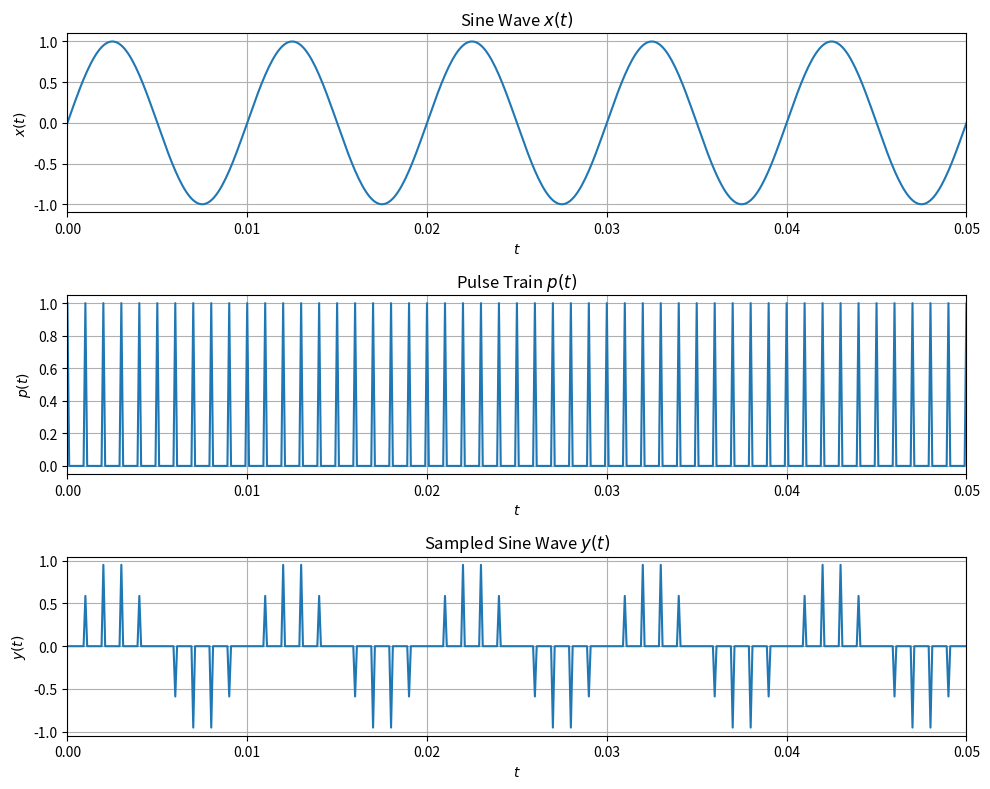
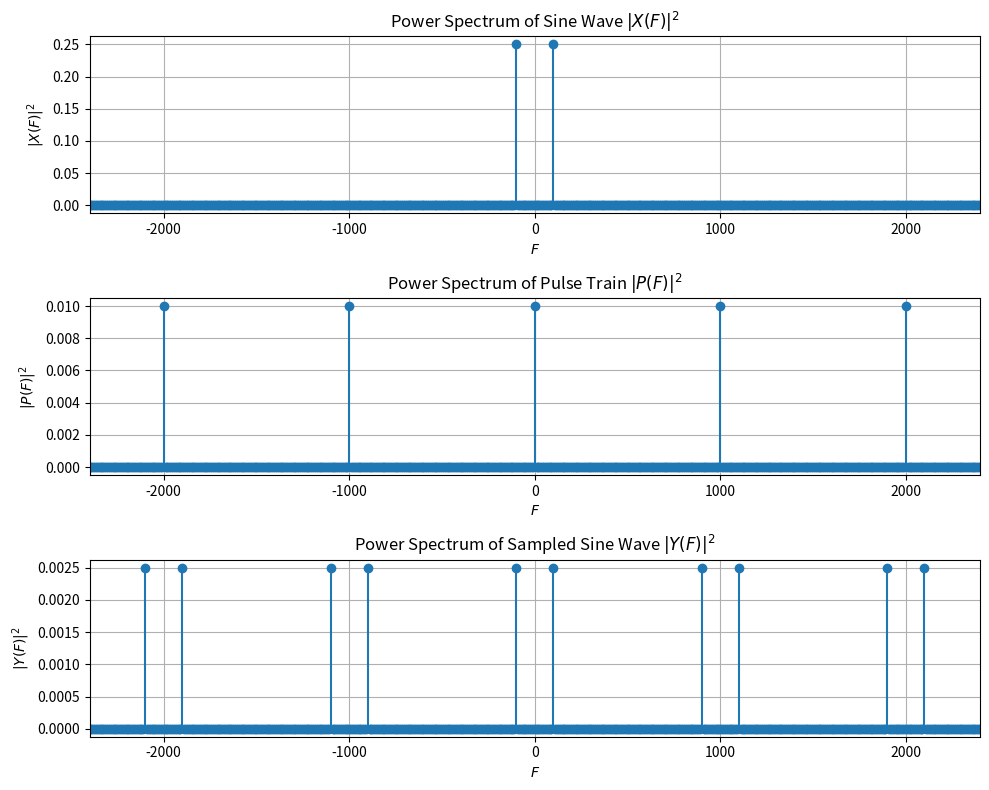
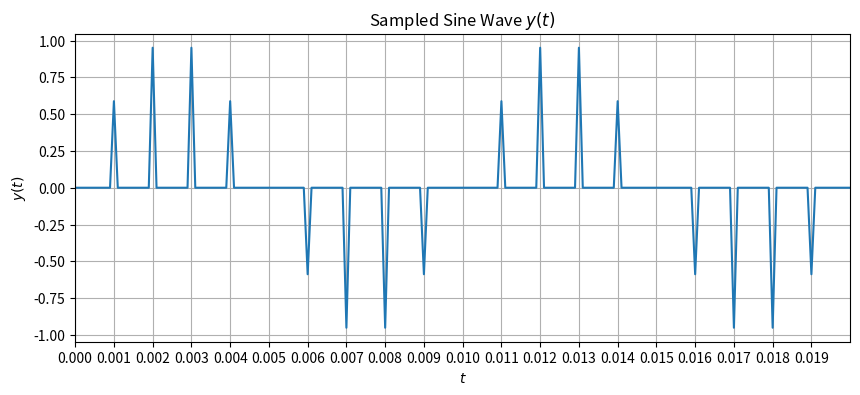
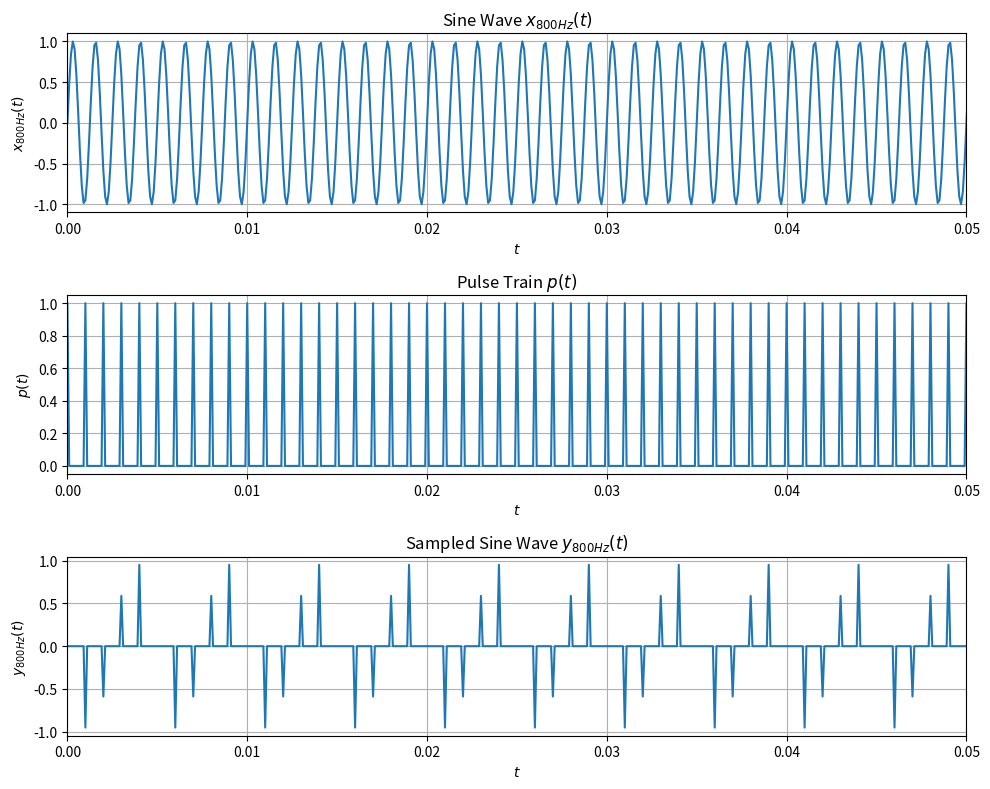
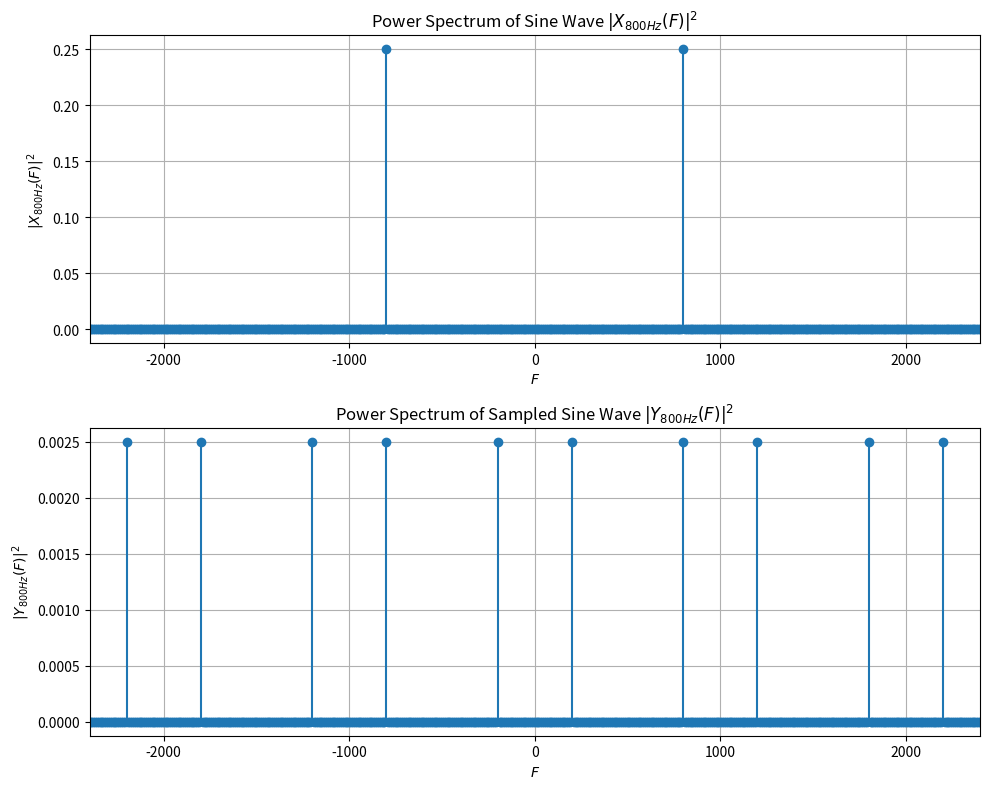
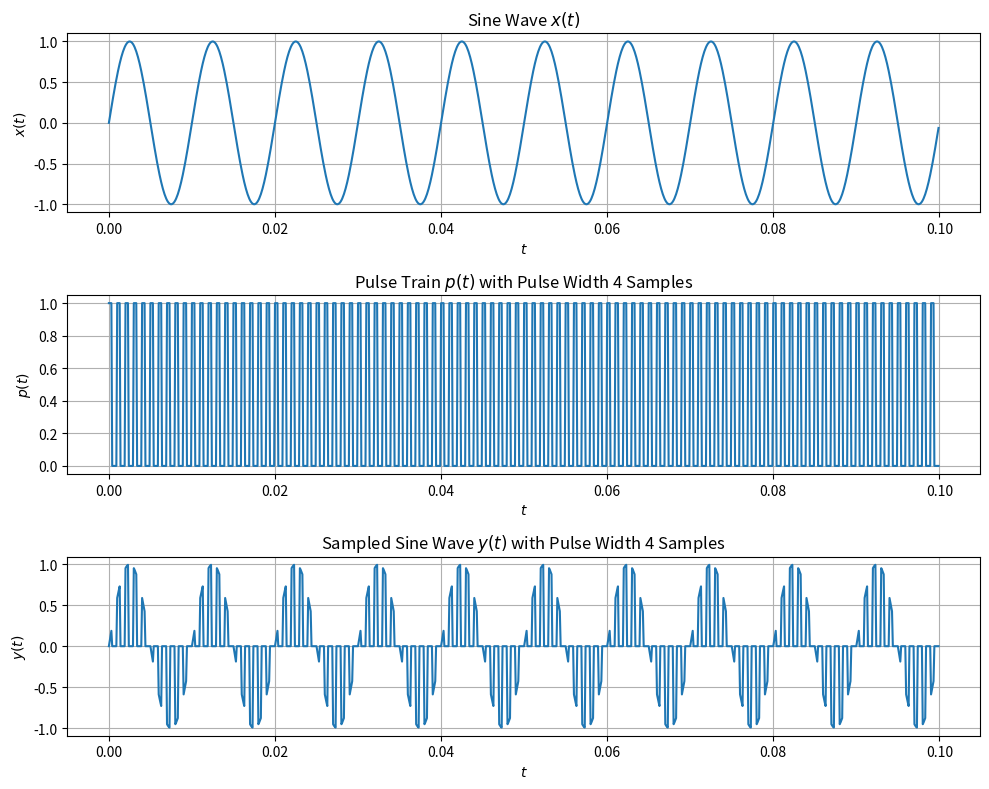
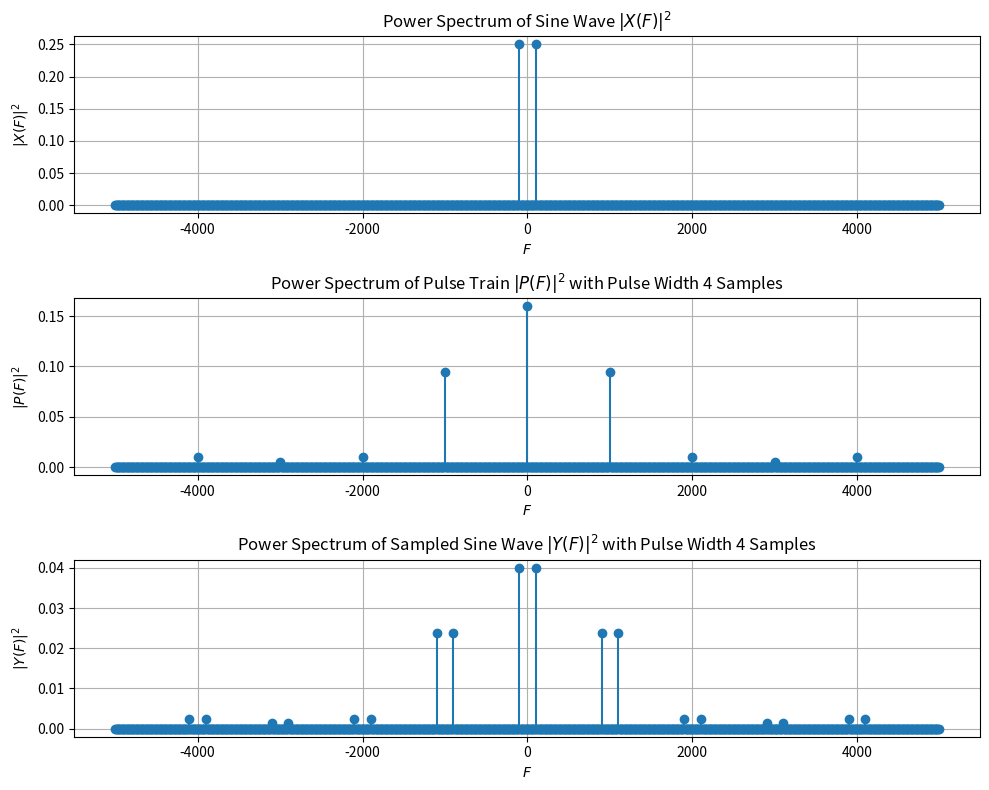
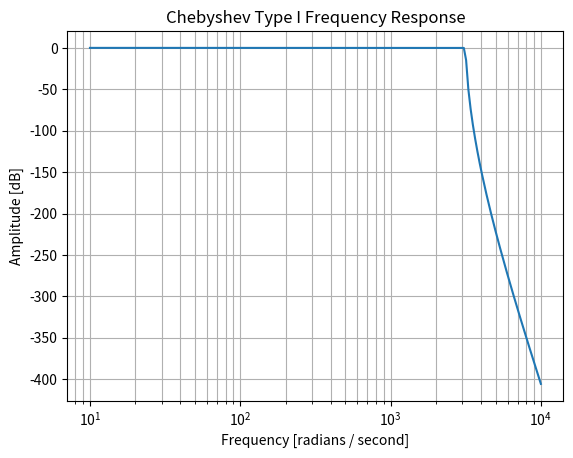

Python code for these plots, in order: (Note: this script raises an exception after producing the figures.)
# Import the necessary libraries
import numpy as np  # NumPy for numerical operations
import scipy as sp  # SciPy for scientific computing
import matplotlib.pyplot as plt  # Matplotlib for plotting

# Check the numpy and scipy versions
print("Numpy version: ", np.__version__)
print("Scipy version: ", sp.__version__)

# Import the necessary libraries
import numpy as np  # NumPy for numerical operations
import scipy as sp  # SciPy for scientific computing

# Check the numpy and scipy versions
# This is important to ensure compatibility with the rest of the code
print("Numpy version: ", np.__version__)
print("Scipy version: ", sp.__version__)

# Setting the simulation parameters
duration = 0.1  # Duration of the signal in seconds
N = 1000  # Number of samples
train_period = 10  # Period of the pulse train
pulse_width = 1  # Width of each pulse in the pulse train

# Simulation sampled at 10kHz
# Create a time vector `t` with 1000 samples evenly spaced in the interval [0, 0.1)
t = np.linspace(0, duration, N, endpoint=False)

# Generate the sine wave signal x(t) with a frequency of 100 Hz
x = np.sin(2 * np.pi * 100 * t)

# Generate the pulse train signal p(t)
p = np.arange(N) % train_period < pulse_width

# Compute the sampled sine wave y(t) by multiplying x(t) with p(t)
y = x * p

# Observations:
# The sine wave signal x(t) is a continuous signal with a frequency of 100 Hz.
# The pulse train signal p(t) is a periodic signal with a period of 10 samples and a pulse width of 1 sample.
# The sampled sine wave signal y(t) is obtained by multiplying the sine wave x(t) with the pulse train p(t).
# This effectively samples the sine wave at the positions where the pulse train is 1.

# Compute the power spectrum of the sine wave, pulse train, and sampled sine wave using DFT
# Note that multiplying in the time domain corresponds to convolving in the frequency domain

# Import the fft and fftfreq functions from the scipy.fftpack library
from scipy.fftpack import fft, fftfreq

# F is the list of frequencies for the DFT 
F = fftfreq(N, duration / N)

# Compute the DFT of the sine wave signal x(t)
X = fft(x) / N
# Compute the power spectrum of the sine wave |X(F)|^2
Xp = np.abs(X) ** 2

# Compute the DFT of the pulse train signal p(t)
P = fft(p) / N
# Compute the power spectrum of the pulse train |P(F)|^2
Pp = np.abs(P) ** 2

# Compute the DFT of the sampled sine wave signal y(t)
Y = fft(y) / N
# Compute the power spectrum of the sampled sine wave |Y(F)|^2
Yp = np.abs(Y) ** 2

# Observations:
# The power spectrum of the sine wave Xp shows the distribution of power across different frequencies for the sine wave.
# The power spectrum of the pulse train Pp shows the distribution of power across different frequencies for the pulse train.
# The power spectrum of the sampled sine wave Yp shows the distribution of power across different frequencies for the sampled sine wave.
# Multiplying in the time domain corresponds to convolving in the frequency domain, so the power spectrum of the sampled sine wave Yp is the convolution of the power spectra of the sine wave Xp and the pulse train Pp.

# Plot the time domain signals for the sine wave, pulse train, and sampled sine wave
# Observe the effect of sampling on the sine wave

# Import the matplotlib.pyplot library for plotting
import matplotlib.pyplot as plt

# Plot the time domain signals x(t), p(t), and y(t)
fig, ax = plt.subplots(3, 1, figsize=(10, 8))

# Plot x(t)
ax[0].plot(t, x)
ax[0].set_xlim([0, 0.05])
ax[0].set_xlabel('$t$')
ax[0].set_ylabel('$x(t)$')
ax[0].set_title('Sine Wave $x(t)$')
ax[0].grid(True)

# Plot p(t)
ax[1].plot(t, p)
ax[1].set_xlim([0, 0.05])
ax[1].set_xlabel('$t$')
ax[1].set_ylabel('$p(t)$')
ax[1].set_title('Pulse Train $p(t)$')
ax[1].grid(True)

# Plot y(t)
ax[2].plot(t, y)
ax[2].set_xlim([0, 0.05])
ax[2].set_xlabel('$t$')
ax[2].set_ylabel('$y(t)$')
ax[2].set_title('Sampled Sine Wave $y(t)$')
ax[2].grid(True)

plt.tight_layout()
plt.show()

# Observations:
# The sine wave signal x(t) is a continuous signal with a frequency of 100 Hz.
# The pulse train signal p(t) is a periodic signal with a period of 10 samples and a pulse width of 1 sample.
# The sampled sine wave signal y(t) is obtained by multiplying the sine wave x(t) with the pulse train p(t).
# This effectively samples the sine wave at the positions where the pulse train is 1.
# The effect of sampling can be observed in the sampled sine wave y(t), where the sine wave is only present at the positions where the pulse train is 1.

# Plot the power spectrum of the frequency domain signals |X(F)|^2, |P(F)|^2, and |Y(F)|^2
fig, ax = plt.subplots(3, 1, figsize=(10, 8))

# Plot |X(F)|^2
ax[0].stem(F, Xp, basefmt=" ")
ax[0].set_xlim([-2400, 2400])
ax[0].set_xlabel('$F$')
ax[0].set_ylabel('$|X(F)|^2$')
ax[0].set_title('Power Spectrum of Sine Wave $|X(F)|^2$')
ax[0].grid(True)

# Plot |P(F)|^2
ax[1].stem(F, Pp, basefmt=" ")
ax[1].set_xlim([-2400, 2400])
ax[1].set_xlabel('$F$')
ax[1].set_ylabel('$|P(F)|^2$')
ax[1].set_title('Power Spectrum of Pulse Train $|P(F)|^2$')
ax[1].grid(True)

# Plot |Y(F)|^2
ax[2].stem(F, Yp, basefmt=" ")
ax[2].set_xlim([-2400, 2400])
ax[2].set_xlabel('$F$')
ax[2].set_ylabel('$|Y(F)|^2$')
ax[2].set_title('Power Spectrum of Sampled Sine Wave $|Y(F)|^2$')
ax[2].grid(True)

plt.tight_layout()
plt.show()

# Observations:
# The power spectrum of the sine wave Xp shows a peak at 100 Hz, which is the frequency of the sine wave.
# The power spectrum of the pulse train Pp shows multiple peaks at harmonics of the pulse train frequency.
# The power spectrum of the sampled sine wave Yp shows the convolution of the power spectra of the sine wave and the pulse train.
# This results in multiple frequency components introduced by the sampling process.

# Determine the effective sampling frequency for the sine wave
effective_sampling_frequency = 1 / (train_period * (duration / N))

# Print the effective sampling frequency
print(f"Effective Sampling Frequency: {effective_sampling_frequency} Hz")

# Confirm the effective sampling frequency by observing the time domain plot of y(t)
fig, ax = plt.subplots(1, 1, figsize=(10, 4))

# Plot y(t)
ax.plot(t, y)
ax.set_xlim(0, 0.02)
# Set ticks on the x-axis at multiples of the effective sampling frequency
ax.set_xticks(np.arange(0, 0.02, 1/effective_sampling_frequency))
ax.set_xlabel('$t$')
ax.set_ylabel('$y(t)$')
ax.set_title('Sampled Sine Wave $y(t)$')
ax.grid(True)

plt.show()

# Observations:
# The effective sampling frequency is determined by the period of the pulse train and the duration of the signal.
# The time domain plot of y(t) shows the sampled sine wave with the effective sampling frequency.
# The x-axis ticks are set at multiples of the effective sampling frequency to confirm the sampling rate.

# Record the frequency components and their power for the unsampled sine wave x(t)
unsampled_freq_components = F[np.where(Xp > 1e-6)]
unsampled_power_components = Xp[np.where(Xp > 1e-6)]

# Record the frequency components and their power for the sampled sine wave y(t)
sampled_freq_components = F[np.where(Yp > 1e-6)]
sampled_power_components = Yp[np.where(Yp > 1e-6)] * (N / effective_sampling_frequency) ** 2

# Print the frequency components and their power for the unsampled sine wave
print("Unsampled Sine Wave Frequency Components and Power:")
for freq, power in zip(unsampled_freq_components, unsampled_power_components):
    print(f"Frequency: {freq:.2f} Hz, Power: {power:.6f}")

# Print the frequency components and their power for the sampled sine wave
print("\nSampled Sine Wave Frequency Components and Power:")
for freq, power in zip(sampled_freq_components, sampled_power_components):
    print(f"Frequency: {freq:.2f} Hz, Power: {power:.6f}")

# Observations:
# The unsampled sine wave has a single frequency component at 100 Hz with significant power.
# The sampled sine wave has multiple frequency components due to the convolution with the pulse train in the frequency domain.
# The power of the sampled sine wave components is scaled by the ratio of the original sampling rate to the effective sampling frequency.

# Change the frequency of the sine wave to 800 Hz
x_800Hz = np.sin(2 * np.pi * 800 * t)

# Compute the sampled sine wave y(t) by multiplying x_800Hz with p(t)
y_800Hz = x_800Hz * p

# Plot the time domain signals x_800Hz(t), p(t), and y_800Hz(t)
fig, ax = plt.subplots(3, 1, figsize=(10, 8))

# Plot x_800Hz(t)
ax[0].plot(t, x_800Hz)
ax[0].set_xlim([0, 0.05])
ax[0].set_xlabel('$t$')
ax[0].set_ylabel('$x_{800Hz}(t)$')
ax[0].set_title('Sine Wave $x_{800Hz}(t)$')
ax[0].grid(True)

# Plot p(t)
ax[1].plot(t, p)
ax[1].set_xlim([0, 0.05])
ax[1].set_xlabel('$t$')
ax[1].set_ylabel('$p(t)$')
ax[1].set_title('Pulse Train $p(t)$')
ax[1].grid(True)

# Plot y_800Hz(t)
ax[2].plot(t, y_800Hz)
ax[2].set_xlim([0, 0.05])
ax[2].set_xlabel('$t$')
ax[2].set_ylabel('$y_{800Hz}(t)$')
ax[2].set_title('Sampled Sine Wave $y_{800Hz}(t)$')
ax[2].grid(True)

plt.tight_layout()
plt.show()

# Observations:
# The sine wave signal x_800Hz(t) is a continuous signal with a frequency of 800 Hz.
# The pulse train signal p(t) remains the same as before.
# The sampled sine wave signal y_800Hz(t) is obtained by multiplying the sine wave x_800Hz(t) with the pulse train p(t).
# This effectively samples the sine wave at the positions where the pulse train is 1.

# Compute the power spectrum of the sine wave, pulse train, and sampled sine wave using DFT

# Compute the DFT of the sine wave x_800Hz(t)
X_800Hz = fft(x_800Hz) / N

# Compute the power spectrum of the sine wave |X_800Hz(F)|^2
Xp_800Hz = np.abs(X_800Hz) ** 2

# Compute the DFT of the sampled sine wave y_800Hz(t)
Y_800Hz = fft(y_800Hz) / N

# Compute the power spectrum of the sampled sine wave |Y_800Hz(F)|^2
Yp_800Hz = np.abs(Y_800Hz) ** 2

# Plot the power spectrum of the frequency domain signals |X_800Hz(F)|^2 and |Y_800Hz(F)|^2
fig, ax = plt.subplots(2, 1, figsize=(10, 8))

# Plot |X_800Hz(F)|^2
ax[0].stem(F, Xp_800Hz, basefmt=" ")
ax[0].set_xlim([-2400, 2400])
ax[0].set_xlabel('$F$')
ax[0].set_ylabel('$|X_{800Hz}(F)|^2$')
ax[0].set_title('Power Spectrum of Sine Wave $|X_{800Hz}(F)|^2$')
ax[0].grid(True)

# Plot |Y_800Hz(F)|^2
ax[1].stem(F, Yp_800Hz, basefmt=" ")
ax[1].set_xlim([-2400, 2400])
ax[1].set_xlabel('$F$')
ax[1].set_ylabel('$|Y_{800Hz}(F)|^2$')
ax[1].set_title('Power Spectrum of Sampled Sine Wave $|Y_{800Hz}(F)|^2$')
ax[1].grid(True)

plt.tight_layout()
plt.show()

# Observations:
# The power spectrum of the sine wave Xp_800Hz shows a peak at 800 Hz, which is the frequency of the sine wave.
# The power spectrum of the sampled sine wave Yp_800Hz shows the convolution of the power spectra of the sine wave and the pulse train.
# This results in multiple frequency components introduced by the sampling process.

# Record the frequency components and their power for the unsampled sine wave x_800Hz(t)
unsampled_freq_components_800Hz = F[np.where(Xp_800Hz > 1e-6)]
unsampled_power_components_800Hz = Xp_800Hz[np.where(Xp_800Hz > 1e-6)]

# Record the frequency components and their power for the sampled sine wave y_800Hz(t)
sampled_freq_components_800Hz = F[np.where(Yp_800Hz > 1e-6)]
sampled_power_components_800Hz = Yp_800Hz[np.where(Yp_800Hz > 1e-6)] * (N / effective_sampling_frequency) ** 2

# Print the frequency components and their power for the unsampled sine wave
print("Unsampled Sine Wave Frequency Components and Power (800 Hz):")
for freq, power in zip(unsampled_freq_components_800Hz, unsampled_power_components_800Hz):
    print(f"Frequency: {freq:.2f} Hz, Power: {power:.6f}")

# Print the frequency components and their power for the sampled sine wave
print("\nSampled Sine Wave Frequency Components and Power (800 Hz):")
for freq, power in zip(sampled_freq_components_800Hz, sampled_power_components_800Hz):
    print(f"Frequency: {freq:.2f} Hz, Power: {power:.6f}")

# Observations:
# The unsampled sine wave has a single frequency component at 800 Hz with significant power.
# The sampled sine wave has multiple frequency components due to the convolution with the pulse train in the frequency domain.
# The power of the sampled sine wave components is scaled by the ratio of the original sampling rate to the effective sampling frequency.

# Change the pulse width to 4 samples
pulse_width = 4

# Generate the pulse train signal p(t) with the new pulse width
p = np.arange(N) % train_period < pulse_width

# Compute the sampled sine wave y(t) by multiplying x(t) with the new p(t)
y = x * p

# Plot the time domain signals x(t), p(t), and y(t) with the new pulse width
fig, ax = plt.subplots(3, 1, figsize=(10, 8))

# Plot x(t)
ax[0].plot(t, x)
ax[0].set_xlabel('$t$')
ax[0].set_ylabel('$x(t)$')
ax[0].set_title('Sine Wave $x(t)$')
ax[0].grid(True)

# Plot p(t)
ax[1].plot(t, p)
ax[1].set_xlabel('$t$')
ax[1].set_ylabel('$p(t)$')
ax[1].set_title('Pulse Train $p(t)$ with Pulse Width 4 Samples')
ax[1].grid(True)

# Plot y(t)
ax[2].plot(t, y)
ax[2].set_xlabel('$t$')
ax[2].set_ylabel('$y(t)$')
ax[2].set_title('Sampled Sine Wave $y(t)$ with Pulse Width 4 Samples')
ax[2].grid(True)

plt.tight_layout()
plt.show()

# Compute the power spectrum of the sine wave, pulse train, and sampled sine wave using DFT

# Compute the DFT of the pulse train p(t) with the new pulse width
P = fft(p) / N

# Compute the power spectrum of the pulse train |P(F)|^2 with the new pulse width
Pp = np.abs(P) ** 2

# Compute the DFT of the sampled sine wave y(t) with the new pulse width
Y = fft(y) / N

# Compute the power spectrum of the sampled sine wave |Y(F)|^2 with the new pulse width
Yp = np.abs(Y) ** 2

# Plot the power spectrum of the frequency domain signals |X(F)|^2, |P(F)|^2, and |Y(F)|^2 with the new pulse width
fig, ax = plt.subplots(3, 1, figsize=(10, 8))

# Plot |X(F)|^2
ax[0].stem(F, Xp, basefmt=" ")
ax[0].set_xlabel('$F$')
ax[0].set_ylabel('$|X(F)|^2$')
ax[0].set_title('Power Spectrum of Sine Wave $|X(F)|^2$')
ax[0].grid(True)

# Plot |P(F)|^2 with the new pulse width
ax[1].stem(F, Pp, basefmt=" ")
ax[1].set_xlabel('$F$')
ax[1].set_ylabel('$|P(F)|^2$')
ax[1].set_title('Power Spectrum of Pulse Train $|P(F)|^2$ with Pulse Width 4 Samples')
ax[1].grid(True)

# Plot |Y(F)|^2 with the new pulse width
ax[2].stem(F, Yp, basefmt=" ")
ax[2].set_xlabel('$F$')
ax[2].set_ylabel('$|Y(F)|^2$')
ax[2].set_title('Power Spectrum of Sampled Sine Wave $|Y(F)|^2$ with Pulse Width 4 Samples')
ax[2].grid(True)

plt.tight_layout()
plt.show()

# Record the frequency components and their power for the sampled sine wave y(t) with the new pulse width

# Record the frequency components and their power for the sampled sine wave y(t) with the new pulse width
sampled_freq_components_new_pulse_width = F[np.where(Yp > 1e-6)]
sampled_power_components_new_pulse_width = Yp[np.where(Yp > 1e-6)] * (N / effective_sampling_frequency) ** 2

# Print the frequency components and their power for the sampled sine wave with the new pulse width
print("\nSampled Sine Wave Frequency Components and Power with Pulse Width 4 Samples:")
for freq, power in zip(sampled_freq_components_new_pulse_width, sampled_power_components_new_pulse_width):
    print(f"Frequency: {freq:.2f} Hz, Power: {power:.6f}")

# Design a continuous-time Chebyshev low pass filter using the given parameters
# Observe the filter's frequency response

# Import the signal module from the scipy library
from scipy import signal

# Passband cut-off frequency
wp = 2 * np.pi * 500  # 500 Hz in radians per second

# Stopband edge frequency
ws = 2 * np.pi * 550  # 550 Hz in radians per second

# Maximum loss in passband (dB)
rp = 0.1

# Minimum attenuation in stopband (dB)
rs = 80

# Determine the order of the Chebyshev filter
n, wn = signal.cheb1ord(wp, ws, rp, rs, analog=True)

# Determine the transfer function
b, a = signal.cheby1(n, rp, wn, analog=True)

# Determine the response of the filter
w, h = signal.freqs(b, a)

# Plot the response
plt.figure()
plt.semilogx(w, 20 * np.log10(abs(h)))
plt.title('Chebyshev Type I Frequency Response')
plt.xlabel('Frequency [radians / second]')
plt.ylabel('Amplitude [dB]')
plt.grid(which='both', axis='both')
plt.show()

# Observations:
# The Chebyshev Type I filter has a ripple in the passband and a sharp cutoff in the stopband.
# The plot shows the frequency response of the filter, with the x-axis representing the frequency in radians per second and the y-axis representing the amplitude in dB.
# The filter attenuates frequencies above the stopband edge frequency (550 Hz) significantly, while allowing frequencies below the passband cut-off frequency (500 Hz) to pass with minimal attenuation.

# Change the frequency of the sinusoidal signal x(t) to 400 Hz
x_400Hz = np.sin(2 * np.pi * 400 * t)

# Redefine the pulse train signal p(t) with the new pulse width
train_period = 10
pulse_width = 1

# Generate the pulse train signal p(t)
p = np.arange(N) % train_period < pulse_width

# Compute the sampled sine wave y(t) by multiplying x_400Hz with p(t)
y_400Hz = x_400Hz * p

# Simulate the filter operation
tr, r, state = signal.lsim2((b, a), y_400Hz, t)

# Plot x(t) and r(t)
fig, ax = plt.subplots(figsize=(10, 4))
ax.plot(t, x_400Hz, label='$x(t)$')
ax.plot(tr, train_period * r, label='$r(t)$')
ax.set_xlabel('$t$')
ax.set_ylabel('Amplitude')
ax.set_title('Sine Wave $x(t)$ and Filtered Signal $r(t)$ (400 Hz)')
ax.legend(loc='best', framealpha=1)
ax.grid(True)
plt.show()

# Zoom in to show the 400 Hz sine wave and the filtered signal
fig, ax = plt.subplots(figsize=(10, 4))
ax.plot(t, x_400Hz, label='$x(t)$')
ax.plot(tr, train_period * r, label='$r(t)$')
ax.set_xlim([0, 0.05])
ax.set_xlabel('$t$')
ax.set_ylabel('Amplitude')
ax.set_title('Sine Wave $x(t)$ and Filtered Signal $r(t)$ (400 Hz)')
ax.legend(loc='best', framealpha=1)
ax.grid(True)
plt.show()

# Observations:
# The sine wave signal x_400Hz(t) is a continuous signal with a frequency of 400 Hz.
# The pulse train signal p(t) remains the same as before.
# The sampled sine wave signal y_400Hz(t) is obtained by multiplying the sine wave x_400Hz(t) with the pulse train p(t).
# The filtered signal r(t) shows the effect of the Chebyshev low pass filter, which attenuates frequencies above the cutoff frequency.
# The plot shows the original 400 Hz sine wave and the filtered signal, demonstrating the filter's effect on the sampled signal.

# Change the frequency of the sinusoidal signal x(t) to 600 Hz
x_600Hz = np.sin(2 * np.pi * 600 * t)

# Compute the sampled sine wave y(t) by multiplying x_600Hz with p(t)
y_600Hz = x_600Hz * p

# Simulate the filter operation
tr, r, state = signal.lsim2((b, a), U=y_600Hz, T=t)

# Plot x(t) and r(t)
fig, ax = plt.subplots(figsize=(10, 4))
ax.plot(t, x_600Hz, label='$x(t)$')
ax.plot(tr, train_period * r, label='$r(t)$')
ax.set_xlabel('$t$')
ax.set_ylabel('Amplitude')
ax.set_title('Filtered Output $r(t)$ and Original Signal $x(t)$ (600 Hz)')
ax.legend(loc='best', framealpha=1)
ax.grid(True)
plt.show()

# Zoom in to show the 600 Hz sine wave and the filtered signal
fig, ax = plt.subplots(figsize=(10, 4))
ax.plot(t, x_600Hz, label='$x(t)$')
ax.plot(tr, train_period * r, label='$r(t)$')
ax.set_xlim([0, 0.05])
ax.set_xlabel('$t$')
ax.set_ylabel('Amplitude')
ax.set_title('Filtered Output $r(t)$ and Original Signal $x(t)$ (600 Hz)')
ax.legend(loc='best', framealpha=1)
ax.grid(True)
plt.show()

# Observations:
# The sine wave signal x_600Hz(t) is a continuous signal with a frequency of 600 Hz.
# The pulse train signal p(t) remains the same as before.
# The sampled sine wave signal y_600Hz(t) is obtained by multiplying the sine wave x_600Hz(t) with the pulse train p(t).
# The filtered signal r(t) shows the effect of the Chebyshev low pass filter, which attenuates frequencies above the cutoff frequency.
# The plot shows the original 600 Hz sine wave and the filtered signal, demonstrating the filter's effect on the sampled signal.
# Comparing the results to the 400 Hz case, we can observe that the 600 Hz signal is more attenuated by the filter, as it is closer to the stopband edge frequency.